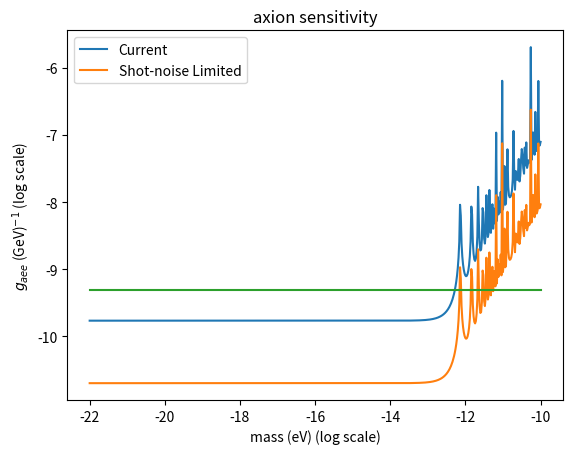
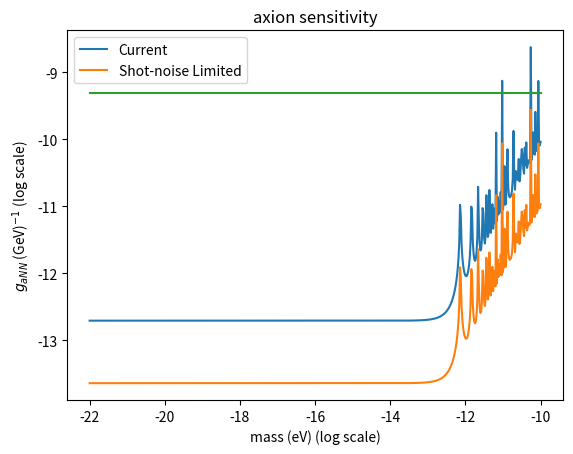

Here is the Python script that generated these plots, in order:
import math
import random
import matplotlib.pyplot as plt
import numpy as np
import scipy
from scipy.constants import *
from sympy import *

# conversions into eV
boltzmann = 8.6*pow(10, -5) #in eV/K
hbar = 6.6*pow(10, -16) # in eV-s
hbarc = 197.3*pow(10, -9) # in eV-m
evJ_conv = 6.24*pow(10, 18) # in eV/J
evT_conv = 1.44*pow(10, -3) # in T/eV^2

c = 3.0*pow(10, 8) # in m/s
grav_acceleration = 9.8 # in m/s^2

num_shots = pow(10, 7) #total integration time of experiment

integration_time = num_shots

# def integration_time(free_fall_time, m, Q):
# 	# bin_range = pow(10, 3)
# 	bin_range = pow(10, 1)
# 	bin_width = math.pi/free_fall_time
# 	num_bins = bin_range/bin_width
# 	coherence_time = Q/m

# 	time = num_shots
# 	if free_fall_time > math.pi/m: 
# 		Qeff = m*free_fall_time/math.pi
# 		norm = num_bins*Qeff
# 		time = num_shots/norm
# 	return time

#returns a noise in fT/sqrt(Hz)
def german_noise(floor, freq):
	noise = 0
	if freq > 1: 
		noise = floor
	else: noise = floor/(freq)

def background(sens, t, m, Q, relaxation_time):
	coherence = Q/m
	signal_time = min(coherence, pow(relaxation_time, -1.0))

	background = 0
	if t <= signal_time:
		background = sens*pow(t, -0.5)
	elif t > signal_time:
		background = sens*pow(signal_time, -0.5)*pow(signal_time/t, 0.25)
	return background

# def coupling_form(n, p, mu, rho, v):
def axion_coupling_form(noise, rho, v, mass, Q, mag_moment, relaxation_time):

	coherence = Q/mass
	signal_time = min(coherence, pow(relaxation_time, -1.0))
	precession_freq = 10 #something like this

	num_periods = floor(mass*(signal_time)/(math.pi))
	remainder_time = signal_time - num_periods*math.pi/(mass)
	oscillation = abs(math.sin(2.0*math.pi*mass*remainder_time))
	# print oscillation

	grad_axion = v*pow(2*rho*pow(10, 15)*pow(hbarc, 3.0), 0.5)*oscillation # in eV^2

	# signal = v*pow(2*rho*pow(10, 15)*pow(hbarc, 3.0), 0.5)*oscillation # in eV^2
	signal_e = grad_axion # in eV
	signal_nucl = signal_e*(el_mag_moment/nucl_mag_moment)

	# if mass < precession_freq: print oscillation

	coupling = 1.0
	if mass < precession_freq: coupling = pow(10, 9)*noise/signal_nucl # in GeV (since noise is in eV)

	return coupling


# def coupling_form(n, p, mu, rho, v):
def axion_coupling_form_polarization(noise, rho, v, mass, Q, z_pol, relaxation_time, shot_time, el_mag_moment, nucl_mag_moment, coupling_bool):

	coherence = Q/mass
	signal_time = min(coherence, pow(relaxation_time, -1.0))
	precession_freq = 10 #something like this (in Hz)

	num_periods = floor(mass*(shot_time)/(math.pi))
	remainder_time = shot_time - num_periods*math.pi/(mass)
	# oscillation = abs(math.sin(mass*remainder_time))
	oscillation = abs(math.sin(mass*signal_time))

	grad_axion = v*pow(2*rho*pow(10, 15)*pow(hbarc, 3.0), 0.5)*oscillation # in eV^2

	# signal_lowfreq = pow(hbar, -1.0)*z_pol*grad_axion*amplitude*nucl_relax_time/(relaxation_time*nucl_relax_time + precession_freq*relaxation_time*0.02 + nucl_relax_time*10*z_pol)
	# signal_highfreq = z_pol*grad_axion*pow(hbar*relaxation_time, -1.0)*suppression*amplitude

	signal = 0
	signal_e = z_pol*grad_axion/(mass*hbar) # in eV (1/mass term comes from integrating the frequency formula)
	signal_nucl = signal_e*(el_mag_moment/nucl_mag_moment)

	if coupling_bool == 0: signal = signal_e
	if coupling_bool == 1: signal = signal_nucl

	coupling = pow(10, 9)*noise/signal # noise should be dimensionless
	# if mass < precession_freq: coupling = pow(10, 9)*noise/signal # noise should be dimensionless

	# if mass < pow(10, -2): coupling = pow(10, 9)*noise/signal_lowfreq # in GeV (since noise is in T)
	# elif mass > pow(10, -2) and mass < precession_freq: coupling = pow(10, 9)*noise/signal_highfreq

	return coupling

axion_masses = np.linspace(-22.0, -10.0, 600)
axion_result_1 = [0]*len(axion_masses)
axion_result_2 = [0]*len(axion_masses)
axion_result_3 = [0]*len(axion_masses)
axion_result_4 = [0]*len(axion_masses)
astrophysics_bounds = [0]*len(axion_masses)

vector_masses = np.linspace(-22.0, -10.0, 600)
vector_result_1 = [0]*len(vector_masses)
vector_result_2 = [0]*len(vector_masses)
vector_result_3 = [0]*len(vector_masses)
vector_astro = [0]*len(vector_masses)

# coupling_form(pow(10, 6), 30*24*60*60.0, 1.0, 0.1, 0.3, pow(10, -6))
# integration_time = pow(10, 8)
# integration_time = pow(10, 7)

german_noise_floor = 2.3*pow(10, -15) # in T/sqrt(Hz)


nucl_mag_moment = 2.0*math.pi*3.243*pow(10, 3)*hbar*pow(10, 4) # from Hz/G -> eV/T
el_mag_moment = 2.0*math.pi*2.8*pow(10, 6)*hbar*pow(10, 4) # in eV/T

root_Pmag_1 = pow(10, -15)*el_mag_moment # T/sqrt(Hz)*eV/T = eV/sqrt(Hz)
root_Pmag_2 = pow(10, -17)*el_mag_moment # T/sqrt(Hz)*eV/T = eV/sqrt(Hz)

# root_Pmag_1 = pow(10, -15)*abs(nucl_mag_moment - el_mag_moment) # T/sqrt(Hz)*eV/T = eV/sqrt(Hz)
# root_Pmag_2 = pow(10, -17)*abs(nucl_mag_moment - el_mag_moment) # T/sqrt(Hz)*eV/T = eV/sqrt(Hz)

# where did this come from?
root_Ptheta_1 = pow(10, -8) # rad/sqrt(Hz)
root_Ptheta_2 = pow(10, -10) # rad/sqrt(Hz)

vel = pow(10, -3) # in c = 1
rho = 0.3 # GeV/cm^3
Q = pow(10, 6)

# experimental parameters

K_density = 7*pow(10, 13) # in 1/cm^3
volume = 4*pow(2.4, 3) # in cm^3
num_K = K_density*volume
ez_pol = 0.5
relaxation_time = 353 # in 1/s
nuclear_relax_time = 2*pow(10, -4) # in 1/s
shot_time = 5 # number of seconds they record

# I believe this to be the shot-noise limited polarization sensitivity
test_sensitivity = pow(num_K*relaxation_time, -0.5)
root_Ptheta_1 = test_sensitivity

#astro calculation
alpha = 1.0/137
mass_nucleon = 500*pow(10, 6) # in eV
temp = 30*pow(10, 6) # in eV
energy_loss_rate = 2.7*temp*1.8*pow(10, 38)*0.76*pow(temp, 3)/(3*pow(10, 14))
loss_rate_bound = pow(10, 19)*pow(10, -7)*evJ_conv
# astro_coupling = 6.8*pow(10, -11)*(mass_nucleon/temp)
vector_astro_coupling = pow(loss_rate_bound/energy_loss_rate, 0.5)*(mass_nucleon/temp)*pow(alpha, -0.5)
axion_astro_coupling = pow(loss_rate_bound/energy_loss_rate, 0.5)*(mass_nucleon/temp)*pow(alpha, -0.5)

astrophysics_bound = axion_astro_coupling
vector_astro_bound = vector_astro_coupling


for i in range(0, len(axion_masses)):

	mass = pow(10, axion_masses[i])/hbar #put it in terms of Hz
	# total_time = integration_time
	total_time = shot_time

	#run 1
	noise_1 = background(root_Pmag_1, total_time, mass, Q, relaxation_time)
	noise_2 = background(root_Pmag_2, total_time, mass, Q, relaxation_time)

	noise_pol_1_shot = background(root_Ptheta_1, shot_time, mass, Q, relaxation_time)
	noise_pol_2_shot = background(root_Ptheta_2, shot_time, mass, Q, relaxation_time)

	noise_pol_1 = pow(pow(noise_pol_1_shot, 2)/num_shots, 0.5)
	noise_pol_2 = pow(pow(noise_pol_2_shot, 2)/num_shots, 0.5)

	# axion_result_1[i] = math.log10(axion_coupling_form(noise_1, rho, vel, mass, Q, nucl_mag_moment, relaxation_time))
	# axion_result_2[i] = math.log10(axion_coupling_form(noise_2, rho, vel, mass, Q, nucl_mag_moment, relaxation_time))

	axion_result_1[i] = math.log10(axion_coupling_form_polarization(noise_pol_1, rho, vel, mass, Q, ez_pol, relaxation_time, shot_time, el_mag_moment, nucl_mag_moment, 0))
	axion_result_2[i] = math.log10(axion_coupling_form_polarization(noise_pol_2, rho, vel, mass, Q, ez_pol, relaxation_time, shot_time, el_mag_moment, nucl_mag_moment, 0))

	axion_result_3[i] = math.log10(axion_coupling_form_polarization(noise_pol_1, rho, vel, mass, Q, ez_pol, relaxation_time, shot_time, el_mag_moment, nucl_mag_moment, 1))
	axion_result_4[i] = math.log10(axion_coupling_form_polarization(noise_pol_2, rho, vel, mass, Q, ez_pol, relaxation_time, shot_time, el_mag_moment, nucl_mag_moment, 1))
	# axion_result_3[i] = math.log10(axion_coupling_form_polarization(noise_pol_1, rho, vel, mass, Q, ez_pol, relaxation_time, el_mag_moment, nucl_mag_moment, shot_time))


	astrophysics_bounds[i] = math.log10(astrophysics_bound)


fig, ax = plt.subplots()
# handles, labels = ax.get_legend_handles_labels()
# ax.legend(handles, labels)

ax.plot(axion_masses, axion_result_1)
ax.plot(axion_masses, axion_result_2)
ax.plot(axion_masses, astrophysics_bounds)
ax.legend(("Current", "Shot-noise Limited"), loc=2);
ax.set_xlabel('mass (eV) (log scale)');
ax.set_ylabel('$g_{aee}$ (GeV)$^{-1}$ (log scale)');
ax.set_title('axion sensitivity')
# ax.legend(("G", "E", "CalcG", "CalcE"));
plt.savefig("magnetometer_sensitivity_el.pdf")
plt.show()

fig, ax = plt.subplots()
# handles, labels = ax.get_legend_handles_labels()
# ax.legend(handles, labels)

ax.plot(axion_masses, axion_result_3)
ax.plot(axion_masses, axion_result_4)
ax.plot(axion_masses, astrophysics_bounds)
ax.legend(("Current", "Shot-noise Limited"), loc=2);
ax.set_xlabel('mass (eV) (log scale)');
ax.set_ylabel('$g_{aNN}$ (GeV)$^{-1}$ (log scale)');
ax.set_title('axion sensitivity')
# ax.legend(("G", "E", "CalcG", "CalcE"));
plt.savefig("magnetometer_sensitivity_nucl.pdf")
plt.show()

# # now for the axial vector sensitivity

# for i in xrange(0, len(vector_masses)):

# 	mass = pow(10, vector_masses[i])/hbar

# 	#run 1
# 	twist_noise_1 = background(pow(noise_twist_power(pend_moment_1, mass, freq_1, pend_Q_1, Ptheta_1), 0.5), integration_time, mass, Q)
# 	thermal_noise_1 = background(pow(noise_thermal_power(temp_1, kappa_1, freq_1, pend_Q_1), 0.5), integration_time, mass, Q)
# 	noise_1 = max(twist_noise_1, thermal_noise_1)
# 	vector_result_1[i] = math.log10(axial_vector_coupling_form(mass, noise_1, Np, rho))

# 	#run 2
# 	twist_noise_2 = background(pow(noise_twist_power(pend_moment_2, mass, freq_2, pend_Q_2, Ptheta_2), 0.5), integration_time, mass, Q)
# 	thermal_noise_2 = background(pow(noise_thermal_power(temp_2, kappa_2, freq_2, pend_Q_2), 0.5), integration_time, mass, Q)
# 	noise_2 = max(twist_noise_2, thermal_noise_2)
# 	vector_result_2[i] = math.log10(axial_vector_coupling_form(mass, noise_2, Np, rho))

# 	#run 3
# 	twist_noise_3 = background(pow(noise_twist_power(pend_moment_3, mass, freq_3, pend_Q_3, Ptheta_3), 0.5), integration_time, mass, Q)
# 	thermal_noise_3 = background(pow(noise_thermal_power(temp_3, kappa_3, freq_3, pend_Q_3), 0.5), integration_time, mass, Q)
# 	noise_3 = max(twist_noise_3, thermal_noise_3)
# 	vector_result_3[i] = math.log10(axial_vector_coupling_form(mass, noise_3, Np*pend_mass_3/pend_mass_1, rho))


# fig, ax = plt.subplots()
# # handles, labels = ax.get_legend_handles_labels()
# # ax.legend(handles, labels)

# # ax.plot(vector_masses, vector_result_1)
# # ax.plot(vector_masses, vector_result_2)
# # ax.plot(vector_masses, vector_result_3)
# ax.plot(axion_masses, axion_result_1)
# ax.plot(axion_masses, axion_result_broadband)
# # ax.plot(axion_masses, axion_result_3)
# ax.plot(axion_masses, vector_astro)
# # ax.legend(("Run 1", "Run 2", "Run 3", "Astro"));
# ax.legend(("Resonant", "Broadband","Astro"), loc = 2);
# ax.set_xlabel('mass (eV) (log scale)');
# ax.set_ylabel('g_{ANN} (log scale)');
# ax.set_title('hidden photon sensitivity')
# plt.show()

# fig, ax = plt.subplots()
# # handles, labels = ax.get_legend_handles_labels()
# # ax.legend(handles, labels)

# ax.plot(vector_masses, vector_result_1)
# ax.plot(vector_masses, vector_result_2)
# ax.plot(vector_masses, vector_result_3)
# ax.legend(("Run 1", "Run 2", "Run 3"));
# ax.set_xlabel('mass (eV) (log scale)');
# ax.set_ylabel('g_{aee} (log scale)');
# ax.set_title('axial vector sensitivity')
# # ax.legend(("G", "E", "CalcG", "CalcE"));
# plt.show()
